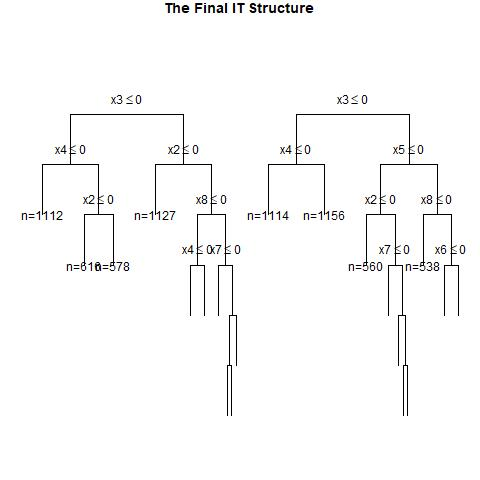

The table this chart was drawn from, first rows:
, x1, x2, x3, x4, x5, x6, x7, x8, x9, x10, x11, x12, x13, x14, x15, x16, x17, x18, x19, x20, w, y, CATE
1, 1, 1, 0, 0, 1, 0, 1, 0, 1, 1, 1, 0, 0, 1, 1, 0, 0, 1, 0, 0, 0, 0, 0.2502
2, 0, 0, 1, 0, 1, 1, 1, 0, 1, 1, 0, 0, 0, 0, 1, 1, 0, 0, 1, 0, 0, 0, 0.2424
3, 1, 1, 0, 1, 1, 1, 0, 1, 1, 0, 1, 1, 0, 0, 0, 1, 1, 0, 0, 1, 1, 1, 0.397
4, 0, 1, 0, 1, 0, 0, 1, 0, 1, 1, 1, 1, 0, 1, 1, 1, 1, 0, 0, 0, 1, 0, 0.3222
5, 0, 0, 1, 0, 1, 1, 1, 1, 1, 0, 0, 0, 1, 1, 0, 1, 1, 0, 0, 0, 1, 1, 0.2424
6, 0, 0, 0, 1, 0, 0, 1, 1, 1, 0, 0, 0, 1, 0, 1, 0, 0, 0, 0, 0, 1, 1, 0.1487
7, 0, 1, 0, 0, 0, 1, 1, 1, 0, 1, 1, 1, 1, 1, 1, 1, 0, 0, 1, 0, 1, 1, 0.06768
8, 1, 1, 0, 0, 1, 1, 1, 1, 0, 1, 1, 0, 1, 0, 0, 0, 1, 1, 0, 0, 0, 0, 0.2502
9, 0, 1, 0, 0, 0, 1, 0, 0, 1, 0, 0, 0, 0, 0, 0, 0, 0, 0, 1, 1, 0, 0, 0.06768
10, 1, 1, 1, 0, 0, 1, 1, 0, 0, 1, 0, 1, 1, 0, 1, 0, 1, 1, 1, 1, 1, 1, 0.5699
11, 1, 0, 0, 0, 0, 0, 0, 0, 1, 0, 0, 0, 1, 1, 1, 0, 0, 1, 0, 1, 1, 0, 0.2502
12, 1, 1, 0, 1, 0, 0, 0, 0, 0, 0, 1, 1, 1, 1, 0, 0, 1, 0, 1, 0, 1, 0, 0.397
13, 0, 1, 0, 1, 0, 0, 1, 1, 1, 1, 0, 1, 1, 1, 0, 1, 0, 0, 0, 0, 0, 0, 0.3222
14, 0, 0, 0, 1, 0, 0, 1, 0, 1, 1, 1, 0, 0, 0, 0, 1, 0, 1, 0, 1, 1, 0, 0.1487
15, 1, 1, 1, 0, 0, 0, 1, 0, 1, 1, 1, 0, 0, 0, 0, 0, 1, 1, 1, 0, 1, 0, 0.6863
16, 1, 0, 1, 1, 0, 1, 1, 0, 1, 1, 0, 1, 0, 0, 1, 1, 0, 1, 1, 1, 1, 1, 0.4423
17, 0, 0, 1, 0, 0, 1, 0, 1, 0, 1, 1, 1, 0, 1, 1, 1, 0, 1, 0, 1, 0, 0, 0.2424
18, 1, 0, 1, 0, 1, 1, 0, 0, 0, 1, 0, 1, 1, 0, 0, 0, 1, 1, 1, 0, 0, 1, 0.4957
19, 1, 1, 1, 0, 0, 1, 1, 0, 0, 1, 0, 1, 1, 1, 1, 1, 0, 0, 0, 0, 1, 1, 0.5699
20, 1, 0, 0, 1, 1, 1, 1, 1, 1, 1, 0, 0, 0, 1, 1, 0, 0, 1, 0, 0, 0, 1, 0.397
21, 0, 0, 1, 1, 1, 0, 1, 0, 0, 1, 0, 0, 0, 0, 1, 0, 1, 1, 0, 1, 1, 1, 0.2424
22, 0, 0, 1, 0, 1, 0, 1, 1, 0, 0, 1, 0, 0, 0, 0, 1, 1, 1, 1, 0, 0, 1, 0.2424
23, 0, 0, 1, 0, 1, 0, 1, 1, 1, 0, 0, 0, 1, 0, 0, 1, 0, 0, 0, 0, 0, 1, 0.2424
24, 1, 1, 0, 1, 1, 1, 0, 0, 1, 1, 1, 1, 1, 1, 0, 0, 0, 1, 1, 1, 1, 1, 0.397
25, 1, 0, 1, 1, 1, 1, 1, 0, 1, 1, 0, 1, 0, 1, 1, 1, 0, 0, 0, 0, 1, 1, 0.4957
26, 1, 0, 1, 0, 1, 1, 0, 1, 0, 0, 1, 1, 0, 1, 0, 1, 0, 0, 1, 1, 1, 1, 0.111
27, 1, 0, 0, 1, 1, 0, 0, 0, 1, 1, 1, 0, 0, 1, 1, 1, 0, 1, 0, 1, 0, 0, 0.397
28, 0, 0, 0, 1, 1, 0, 1, 0, 0, 1, 1, 0, 0, 1, 1, 1, 1, 0, 1, 1, 0, 0, 0.1487
29, 1, 1, 0, 1, 0, 0, 0, 1, 1, 0, 0, 1, 1, 0, 1, 0, 0, 1, 0, 0, 1, 1, 0.397
30, 1, 1, 1, 1, 1, 0, 1, 0, 1, 1, 1, 0, 1, 1, 1, 0, 1, 0, 1, 0, 1, 1, 0.4957
31, 0, 1, 1, 0, 1, 0, 1, 0, 1, 0, 0, 1, 0, 0, 1, 0, 1, 0, 1, 1, 0, 1, 0.3673
32, 0, 1, 1, 1, 1, 1, 1, 0, 1, 0, 0, 0, 1, 0, 0, 0, 0, 1, 1, 0, 1, 1, 0.6064
33, 1, 0, 1, 1, 1, 1, 1, 1, 0, 1, 1, 1, 1, 1, 0, 1, 1, 0, 0, 0, 0, 1, 0.111
34, 0, 0, 0, 0, 0, 1, 0, 0, 0, 0, 0, 1, 0, 1, 1, 0, 1, 1, 1, 0, 0, 0, 0.06768
35, 0, 0, 1, 1, 1, 0, 1, 1, 1, 1, 0, 0, 0, 1, 0, 0, 1, 1, 0, 0, 0, 1, 0.2424
36, 1, 1, 1, 0, 0, 1, 1, 1, 0, 0, 1, 1, 0, 0, 0, 0, 0, 1, 1, 1, 0, 1, 0.1455
37, 0, 1, 1, 0, 1, 1, 1, 1, 0, 1, 1, 1, 0, 1, 0, 1, 0, 1, 1, 1, 1, 1, 0.06636
38, 1, 1, 1, 1, 1, 0, 1, 1, 0, 0, 0, 1, 0, 0, 1, 1, 1, 1, 0, 1, 0, 1, 0.3437
39, 0, 1, 1, 1, 0, 1, 1, 0, 0, 1, 1, 1, 0, 0, 1, 1, 0, 0, 1, 0, 0, 0, 0.6064
40, 0, 1, 1, 1, 1, 1, 1, 1, 1, 1, 0, 0, 1, 1, 0, 1, 0, 0, 0, 1, 1, 1, 0.06636
41, 0, 1, 0, 1, 1, 1, 0, 1, 1, 0, 1, 1, 1, 0, 1, 0, 0, 0, 1, 1, 0, 1, 0.3222
42, 0, 1, 0, 1, 1, 0, 1, 1, 0, 1, 1, 0, 0, 1, 1, 1, 1, 0, 1, 0, 0, 0, 0.3222
43, 0, 1, 0, 0, 1, 1, 0, 0, 0, 0, 0, 1, 1, 1, 0, 1, 0, 0, 0, 1, 1, 1, 0.06768
44, 0, 1, 1, 0, 0, 0, 0, 0, 0, 0, 1, 0, 1, 1, 0, 0, 0, 1, 0, 1, 0, 0, 0.3673
45, 1, 0, 0, 1, 1, 0, 1, 0, 1, 0, 1, 0, 1, 1, 0, 0, 1, 0, 1, 1, 0, 0, 0.397
46, 1, 0, 1, 0, 0, 1, 1, 0, 0, 0, 1, 0, 1, 1, 1, 0, 1, 0, 0, 0, 0, 0, 0.4423
47, 0, 0, 1, 1, 0, 1, 0, 0, 1, 1, 1, 1, 0, 1, 0, 1, 0, 0, 0, 0, 0, 0, 0.2424
48, 0, 1, 1, 0, 0, 0, 1, 1, 0, 0, 1, 0, 1, 1, 0, 1, 1, 1, 0, 1, 0, 0, 0.06636
49, 1, 1, 1, 0, 0, 0, 0, 0, 1, 0, 0, 1, 0, 0, 0, 0, 1, 0, 1, 0, 0, 0, 0.6955
50, 1, 1, 0, 1, 0, 1, 1, 0, 1, 0, 1, 0, 0, 0, 0, 1, 0, 0, 1, 1, 1, 1, 0.397
51, 1, 1, 1, 1, 0, 1, 1, 0, 0, 0, 1, 1, 1, 1, 1, 0, 1, 1, 1, 1, 0, 1, 0.5699
52, 0, 0, 0, 0, 1, 1, 1, 1, 1, 0, 0, 1, 0, 0, 0, 0, 1, 1, 1, 1, 0, 1, 0.06768
53, 1, 1, 0, 1, 0, 0, 0, 0, 1, 0, 0, 1, 0, 0, 1, 1, 1, 1, 1, 1, 0, 0, 0.397
54, 0, 0, 0, 0, 1, 1, 1, 0, 1, 1, 1, 0, 0, 1, 1, 0, 1, 1, 1, 1, 0, 0, 0.06768
55, 0, 0, 0, 1, 0, 1, 0, 0, 1, 1, 1, 0, 1, 1, 1, 1, 0, 0, 0, 0, 0, 0, 0.1487
56, 0, 1, 0, 0, 0, 1, 0, 0, 0, 1, 0, 0, 0, 1, 0, 0, 1, 1, 0, 0, 0, 0, 0.06768
57, 0, 1, 1, 1, 1, 0, 1, 1, 1, 0, 0, 1, 0, 0, 1, 1, 1, 1, 1, 1, 1, 1, 0.06636
58, 0, 0, 0, 0, 1, 0, 0, 1, 1, 1, 1, 1, 1, 1, 0, 0, 0, 1, 1, 0, 0, 0, 0.06768
59, 1, 1, 0, 0, 0, 0, 0, 1, 0, 0, 1, 1, 1, 1, 0, 1, 0, 0, 1, 1, 0, 0, 0.2502
60, 0, 1, 0, 0, 0, 0, 1, 0, 0, 0, 1, 0, 1, 0, 1, 1, 0, 1, 1, 0, 1, 0, 0.06768
... 940 more rows
